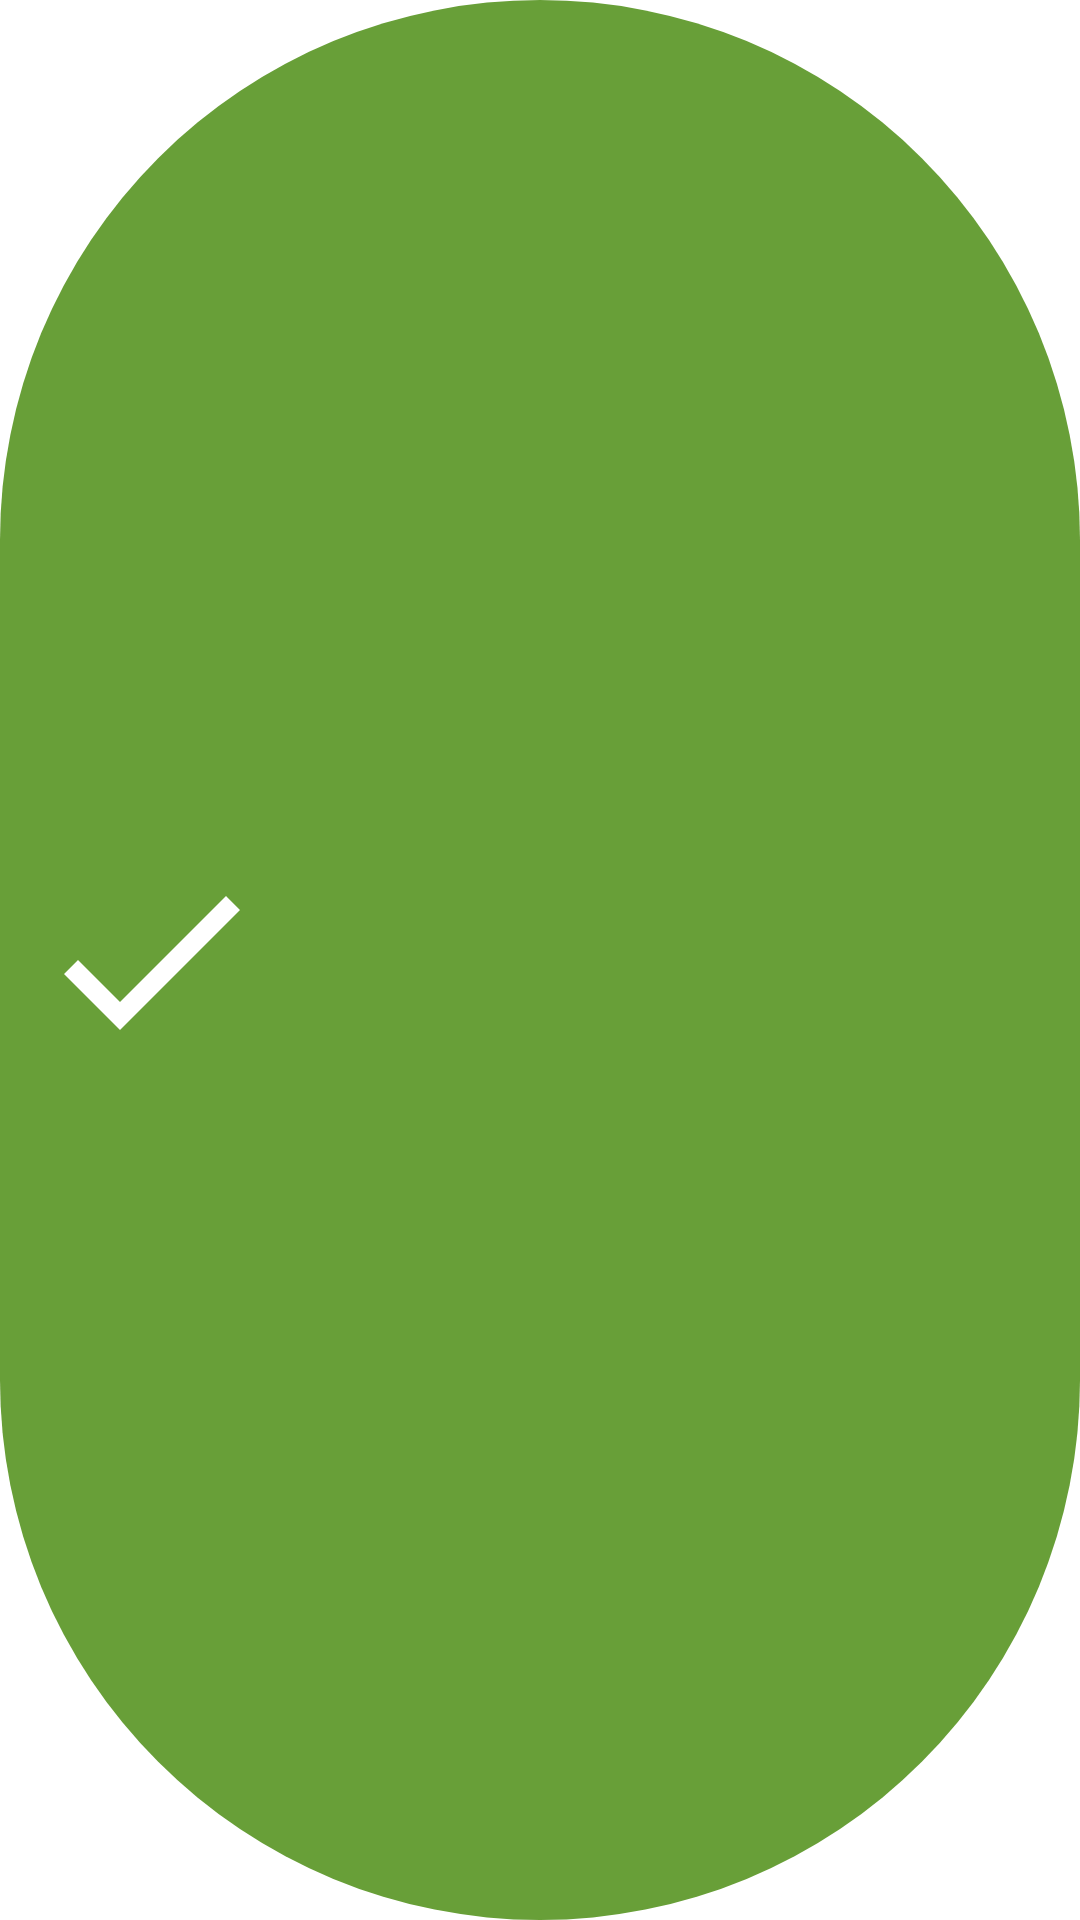

Write the Android layout XML for this screen, with the resource values it uses.
<!-- AndroidManifest.xml: fallback theme Theme.MaterialComponents.DayNight.NoActionBar -->
<!-- res/layout/custom_toast.xml -->
<?xml version="1.0" encoding="utf-8"?>
<LinearLayout xmlns:android="http://schemas.android.com/apk/res/android"
    android:id="@+id/toast_layout_root"
    android:layout_width="fill_parent"
    android:layout_height="fill_parent"
    android:background="@drawable/green_circle"
    android:orientation="horizontal"
    android:padding="10dp">

    <ImageView
        android:id="@+id/image"
        android:layout_width="80dp"
        android:layout_height="fill_parent"
        android:layout_marginRight="10dp"
        android:src="@drawable/ic_done" />

    <TextView
        android:id="@+id/text"
        android:textSize="16sp"
        android:padding="4dp"
        android:layout_marginEnd="20dp"
        android:gravity="center_vertical"
        android:layout_width="wrap_content"
        android:layout_height="fill_parent"
        android:textColor="#FFF"
        android:layout_marginRight="20dp" />

</LinearLayout>
<!-- resources referenced by this layout -->
<resources>
  <!-- drawable green_circle (drawable) -->
  <?xml version="1.0" encoding="utf-8"?>
  <shape xmlns:android="http://schemas.android.com/apk/res/android">
  
      <solid android:color="@color/green" />
      <corners android:radius="360dp" />
      <padding
          android:bottom="1dp"
          android:left="1dp"
          android:right="1dp"
          android:top="1dp" />
  </shape>
  <!-- drawable ic_done (drawable) -->
  <vector xmlns:android="http://schemas.android.com/apk/res/android"
          android:width="24dp"
          android:height="24dp"
          android:viewportWidth="24.0"
          android:viewportHeight="24.0">
      <path
          android:pathData="M9,16.2L4.8,12l-1.4,1.4L9,19 21,7l-1.4,-1.4L9,16.2z"
          android:fillColor="#FFF"/>
  </vector>
  <color name="green">#689f38</color>
</resources>
